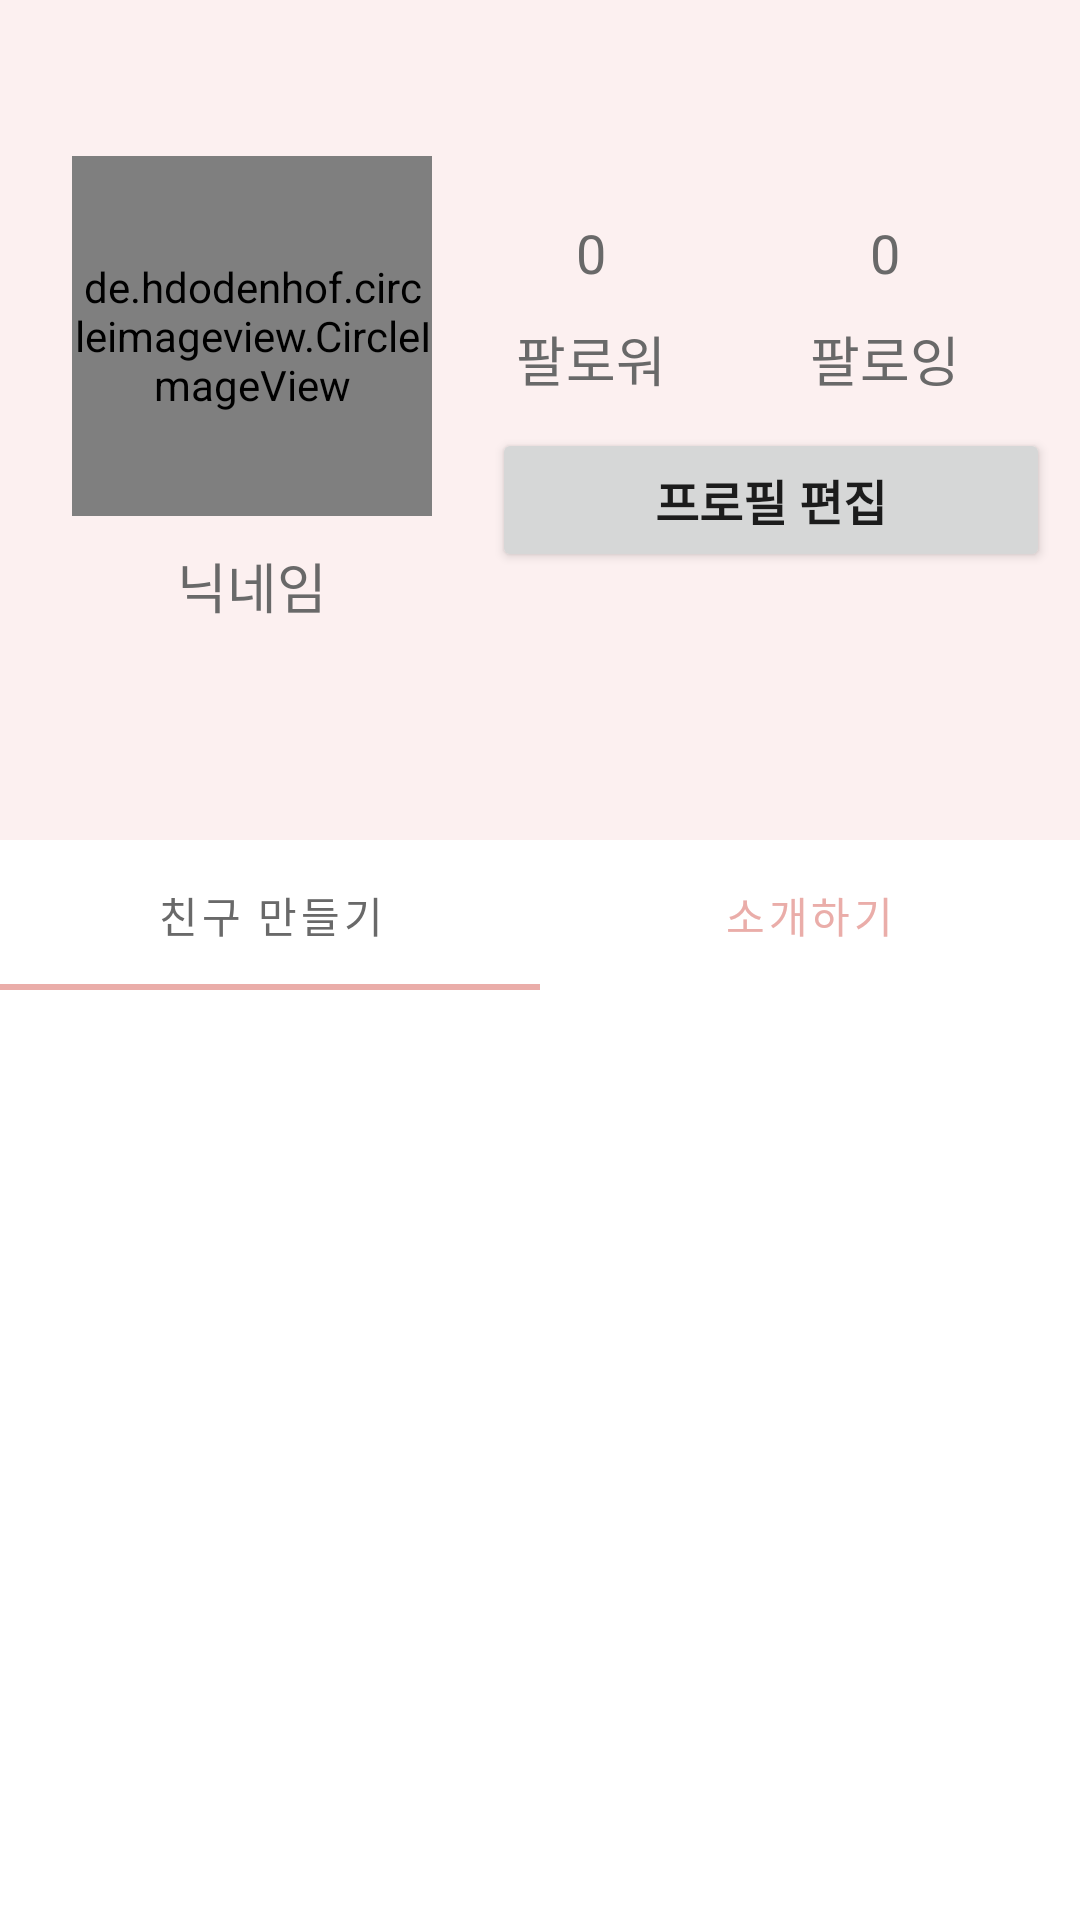

Layout XML and referenced resources for this Android screen:
<!-- AndroidManifest.xml: application theme Theme.Project_minji -->
<!-- res/layout/mypage_fragment.xml -->
<?xml version="1.0" encoding="utf-8"?>
<androidx.constraintlayout.widget.ConstraintLayout xmlns:android="http://schemas.android.com/apk/res/android"
    xmlns:app="http://schemas.android.com/apk/res-auto"
    xmlns:tools="http://schemas.android.com/tools"
    android:layout_width="match_parent"
    android:layout_height="match_parent">

    <View
        android:id="@+id/v_background"
        android:layout_width="0dp"
        android:layout_height="280dp"
        android:background="#AEFBEAEA"
        app:layout_constraintEnd_toEndOf="parent"
        app:layout_constraintStart_toStartOf="parent"
        app:layout_constraintTop_toTopOf="parent" />

    <de.hdodenhof.circleimageview.CircleImageView
        android:id="@+id/my_profile"
        android:layout_width="120dp"
        android:layout_height="120dp"
        android:scaleType="centerCrop"
        android:src="@drawable/profile"
        app:layout_constraintBottom_toBottomOf="parent"
        app:layout_constraintEnd_toEndOf="parent"
        app:layout_constraintHorizontal_bias="0.1"
        app:layout_constraintStart_toStartOf="parent"
        app:layout_constraintTop_toTopOf="parent"
        app:layout_constraintVertical_bias="0.1" />

    <TextView
        android:id="@+id/nick_name"
        android:layout_width="wrap_content"
        android:layout_height="wrap_content"
        android:layout_marginStart="10dp"
        android:layout_marginTop="10dp"
        android:layout_marginEnd="10dp"
        android:fontFamily="@font/titilliumweb"
        android:gravity="center"
        android:text="닉네임"
        android:textColor="@color/colorPrimaryDark"
        android:textSize="18sp"
        app:layout_constraintEnd_toEndOf="@id/my_profile"
        app:layout_constraintStart_toStartOf="@id/my_profile"
        app:layout_constraintTop_toBottomOf="@id/my_profile" />

    <Button
        android:id="@+id/profile_setting"
        android:layout_width="0dp"
        android:layout_height="wrap_content"
        android:layout_marginStart="20dp"
        android:layout_marginTop="10dp"
        android:layout_marginEnd="10dp"
        android:text="프로필 편집"
        android:textSize="16sp"
        android:textStyle="bold"
        app:layout_constraintEnd_toEndOf="parent"
        app:layout_constraintStart_toEndOf="@id/my_profile"
        app:layout_constraintTop_toBottomOf="@id/follower_tv" />

    <TextView
        android:id="@+id/following"
        android:layout_width="wrap_content"
        android:layout_height="wrap_content"
        android:layout_marginTop="20dp"
        android:layout_marginEnd="60dp"
        android:text="0"
        android:textColor="@color/colorPrimaryDark"
        android:textSize="18sp"
        app:layout_constraintEnd_toEndOf="parent"
        app:layout_constraintTop_toTopOf="@id/my_profile" />

    <TextView
        android:id="@+id/following_tv"
        android:layout_width="wrap_content"
        android:layout_height="wrap_content"
        android:layout_marginTop="10dp"
        android:layout_marginEnd="40dp"
        android:text="팔로잉"
        android:textColor="@color/colorPrimaryDark"
        android:textSize="18sp"
        app:layout_constraintEnd_toEndOf="parent"
        app:layout_constraintTop_toBottomOf="@id/following" />

    <TextView
        android:id="@+id/follower"
        android:layout_width="wrap_content"
        android:layout_height="wrap_content"
        android:layout_marginTop="20dp"
        android:text="0"
        android:textColor="@color/colorPrimaryDark"
        android:textSize="18sp"
        app:layout_constraintEnd_toEndOf="@id/follower_tv"
        app:layout_constraintStart_toStartOf="@id/follower_tv"
        app:layout_constraintTop_toTopOf="@id/my_profile" />

    <TextView
        android:id="@+id/follower_tv"
        android:layout_width="wrap_content"
        android:layout_height="wrap_content"
        android:layout_marginTop="10dp"
        android:layout_marginEnd="20dp"
        android:text="팔로워"
        android:textColor="@color/colorPrimaryDark"
        android:textSize="18sp"
        app:layout_constraintEnd_toStartOf="@id/following_tv"
        app:layout_constraintStart_toEndOf="@id/my_profile"
        app:layout_constraintTop_toBottomOf="@id/following" />

    <com.google.android.material.appbar.AppBarLayout
        android:id="@+id/appBarLayout"
        android:layout_width="0dp"
        android:layout_height="wrap_content"
        android:theme="@style/Theme.AppCompat.Light.DarkActionBar"
        app:layout_constraintEnd_toEndOf="parent"
        app:layout_constraintStart_toStartOf="parent"
        app:layout_constraintTop_toBottomOf="@id/v_background">

        <com.google.android.material.tabs.TabLayout
            android:id="@+id/tabs"
            android:layout_width="match_parent"
            android:layout_height="50dp"
            android:background="@color/white"
            app:tabIndicatorColor="@color/colorPrimary"
            app:tabRippleColor="@color/colorPrimary"
            app:tabSelectedTextColor="@color/colorPrimaryDark"
            app:tabTextColor="@color/colorPrimary">

            <com.google.android.material.tabs.TabItem
                android:layout_width="wrap_content"
                android:layout_height="wrap_content"
                android:text="친구 만들기" />

            <com.google.android.material.tabs.TabItem
                android:layout_width="wrap_content"
                android:layout_height="wrap_content"
                android:text="소개하기" />
        </com.google.android.material.tabs.TabLayout>
    </com.google.android.material.appbar.AppBarLayout>

    <androidx.viewpager2.widget.ViewPager2
        android:id="@+id/viewPager2"
        android:layout_width="0dp"
        android:layout_height="0dp"
        app:layout_constraintBottom_toBottomOf="parent"
        app:layout_constraintEnd_toEndOf="parent"
        app:layout_constraintStart_toStartOf="parent"
        app:layout_constraintTop_toBottomOf="@id/appBarLayout" />

</androidx.constraintlayout.widget.ConstraintLayout>
<!-- resources referenced by this layout -->
<resources>
  <color name="colorPrimary">#EAADA9</color>
  <color name="colorPrimaryDark">#696969</color>
  <color name="white">#FFFFFFFF</color>
  <style name="Theme.Project_minji" parent="Theme.MaterialComponents.DayNight.NoActionBar">
          
          <item name="colorPrimary">@color/colorPrimary</item>
          <item name="colorPrimaryVariant">@color/colorPrimaryDark</item>
          <item name="colorOnPrimary">@color/white</item>
          
          <item name="colorSecondaryVariant">@color/Gray</item>
          <item name="colorOnSecondary">@color/black</item>
          
          <item name="android:statusBarColor" tools:targetApi="l">?attr/colorPrimaryVariant</item>
          
      </style>
  <color name="Gray">#DABFBFBF</color>
  <color name="black">#FF000000</color>
</resources>
